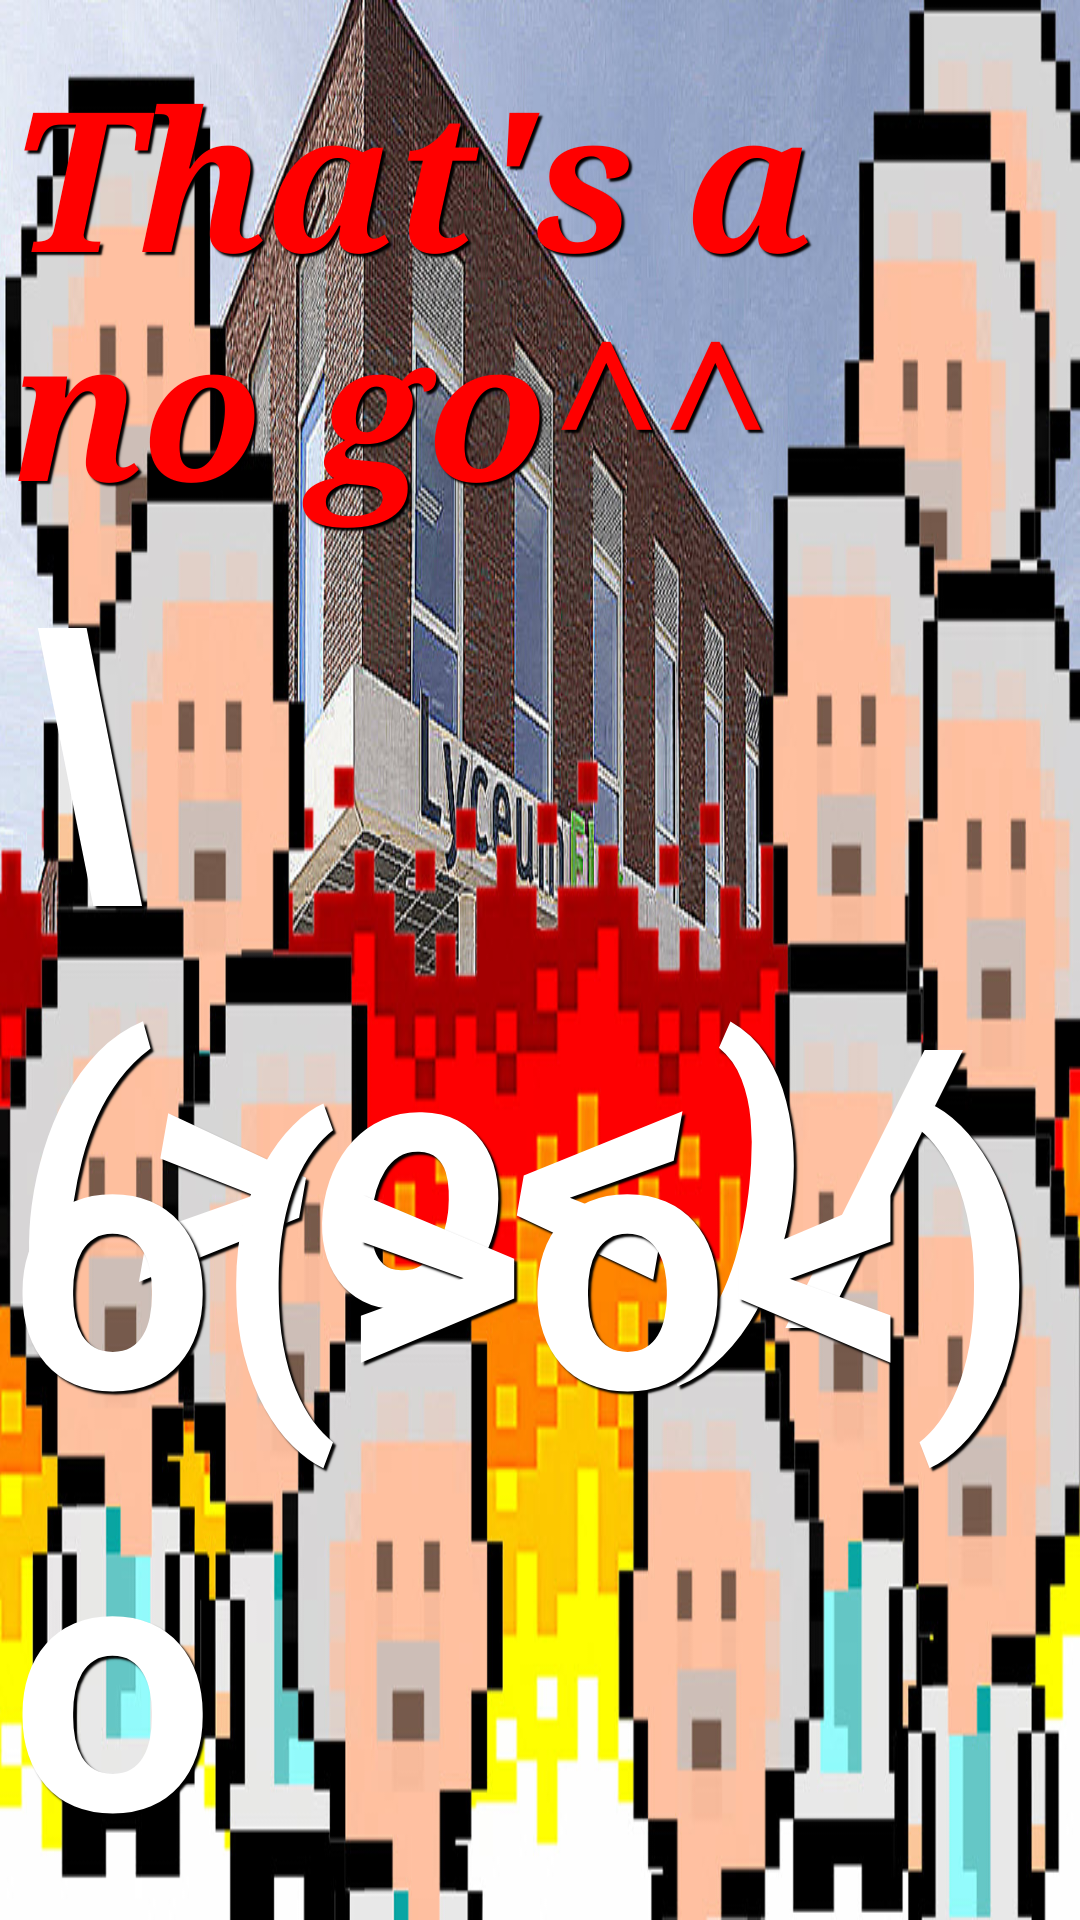

Here is an Android app screen rendered from its layout file. Give the layout XML and the strings, colors and styles it references.
<!-- AndroidManifest.xml: application theme AppTheme -->
<!-- res/layout/activity_game.xml -->
<RelativeLayout xmlns:android="http://schemas.android.com/apk/res/android"
    xmlns:tools="http://schemas.android.com/tools"
    android:layout_width="match_parent"
    android:layout_height="match_parent"
    android:paddingLeft="@dimen/activity_horizontal_margin"
    android:paddingRight="@dimen/activity_horizontal_margin"
    android:paddingTop="@dimen/activity_vertical_margin"
    android:paddingBottom="@dimen/activity_vertical_margin"
    tools:context="nl.jydis.battle.GameActivity"
    android:background="#00000000"
    android:clickable="false"
    >

    <TextView
        style="@style/Shadow"
        android:layout_width="wrap_content"
        android:layout_height="wrap_content"
        android:id="@+id/nogo"
        android:text="@string/error_message"
        android:textSize="65sp"
        android:background="#00ffffff"
        android:textColor="#ffff0000"
        android:textStyle="bold|italic"
        android:typeface="serif"
        android:textIsSelectable="false"
        android:layout_alignParentTop="true"
        android:layout_centerHorizontal="true"
        android:layout_marginTop="15dp" />

    <TextView
        style="@style/Shadow"
        android:layout_width="wrap_content"
        android:layout_height="wrap_content"
        android:textAppearance="?android:attr/textAppearanceSmall"
        android:text="@string/emoji"
        android:id="@+id/textView"
        android:background="#00ffffff"
        android:textStyle="bold|italic"
        android:textSize="120sp"
        android:layout_centerVertical="true"
        android:layout_alignLeft="@+id/nogo"
        android:layout_alignStart="@+id/nogo" />

    <TextView
        style="@style/Shadow"
        android:layout_width="wrap_content"
        android:layout_height="wrap_content"
        android:textAppearance="?android:attr/textAppearanceSmall"
        android:text="@string/emoji1"
        android:id="@+id/textView3"
        android:background="#00ffffff"
        android:textSize="120sp"
        android:layout_alignParentBottom="true"
        android:layout_alignParentRight="true"
        android:layout_alignParentEnd="true"
        android:textStyle="bold" />

    <Button
        style="?android:attr/buttonStyleSmall"
        android:layout_width="200dp"
        android:layout_height="200dp"
        android:id="@+id/button"
        android:background="@drawable/butt"
        android:layout_alignBottom="@+id/textView"
        android:layout_toRightOf="@+id/textView"
        android:layout_toEndOf="@+id/textView"
        android:onClick="upp"/>


</RelativeLayout>
<!-- resources referenced by this layout -->
<resources>
  <!-- drawable butt: png bitmap (drawable-xhdpi, 6560 bytes) -->
  <string name="emoji">\\(&gt;o&lt;)/</string>
  <string name="emoji1">o(&gt;o&lt;)o</string>
  <string name="error_message">That\'s a no go^^</string>
  <style name="Shadow">
          <item name="android:paddingLeft">4dp</item>
          <item name="android:paddingBottom">4dp</item>
          <item name="android:textColor">#ffffffff</item>
          <item name="android:textSize">12sp</item>
          <item name="android:shadowColor">#000000</item>
          <item name="android:shadowDx">3</item>
          <item name="android:shadowDy">3</item>
          <item name="android:shadowRadius">1</item>
      </style>
  <style name="AppTheme" parent="android:Theme.NoTitleBar.Fullscreen">
         <item name="android:background">@drawable/back</item>
  
  
      </style>
  <!-- drawable back: jpg bitmap (drawable-hdpi, 222394 bytes) -->
</resources>
